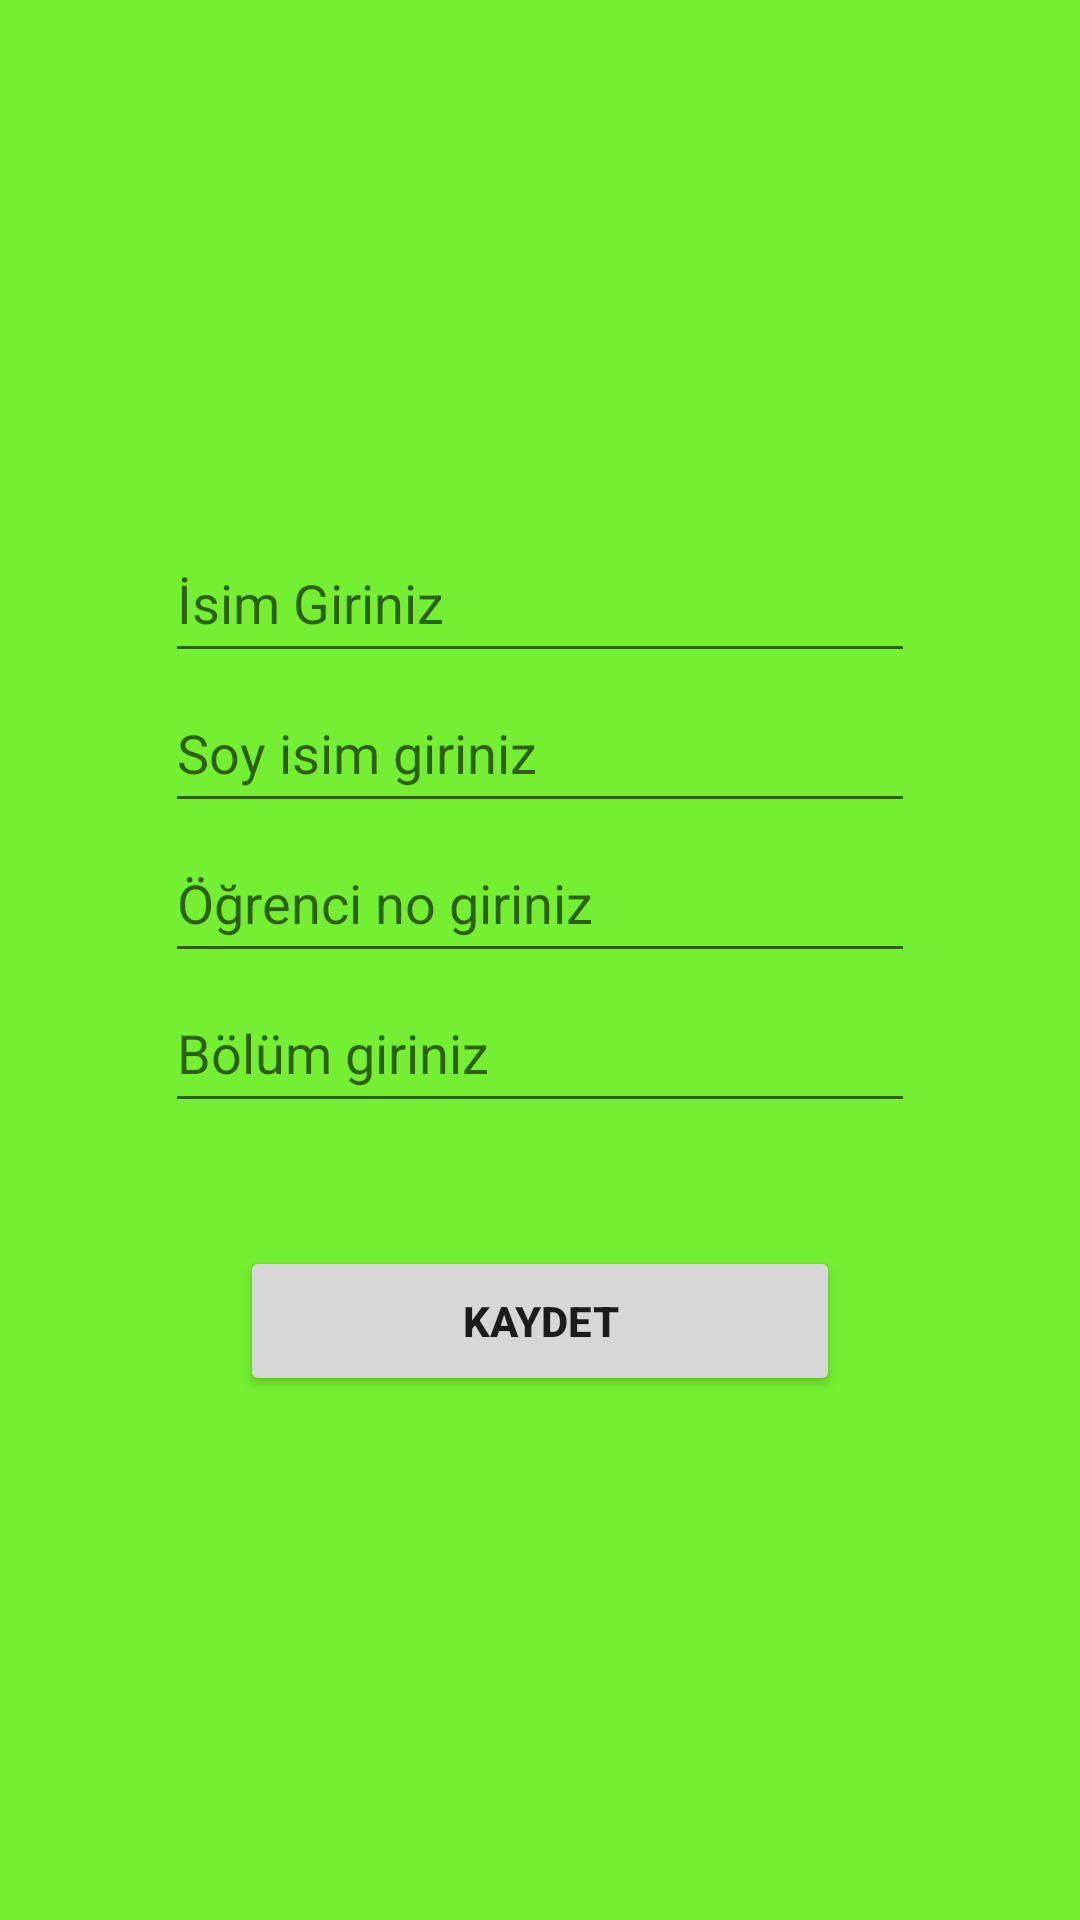

Layout XML and referenced resources for this Android screen:
<!-- AndroidManifest.xml: application theme Theme.Obs -->
<!-- res/layout/activity_ekle.xml -->
<?xml version="1.0" encoding="utf-8"?>
<LinearLayout xmlns:android="http://schemas.android.com/apk/res/android"
    xmlns:app="http://schemas.android.com/apk/res-auto"
    xmlns:tools="http://schemas.android.com/tools"
    android:layout_width="match_parent"
    android:layout_height="match_parent"
    android:background="#74EF32"
    android:gravity="center"
    android:orientation="vertical"
    tools:context="com.md.obs.EkleActivity">

    <EditText
        android:id="@+id/editTextIsim"
        android:layout_width="250dp"
        android:layout_height="50dp"
        android:hint="İsim Giriniz"
        android:minHeight="48dp" />

    <EditText
        android:id="@+id/editTextSoyIsim"
        android:layout_width="250dp"
        android:layout_height="50dp"
        android:hint="Soy isim giriniz"
        android:inputType="textPersonName"
        android:minHeight="48dp" />

    <EditText
        android:id="@+id/editTextOgrenciNo"
        android:layout_width="250dp"
        android:layout_height="50dp"
        android:hint="Öğrenci no giriniz"
        android:inputType="textPersonName"
        android:minHeight="48dp" />

    <EditText
        android:id="@+id/editTextBolumAdi"
        android:layout_width="250dp"
        android:layout_height="50dp"
        android:layout_marginBottom="41dp"
        android:ems="10"
        android:hint="Bölüm giriniz"
        android:minHeight="48dp" />

    <Button
        android:id="@+id/buttonKaydet"
        android:layout_width="200dp"
        android:layout_height="50dp"
        android:text="KAYDET"
        android:textStyle="bold" />
</LinearLayout>
<!-- resources referenced by this layout -->
<resources>
  <style name="Theme.Obs" parent="Theme.MaterialComponents.DayNight.DarkActionBar">
          
          <item name="colorPrimary">@color/purple_500</item>
          <item name="colorPrimaryVariant">@color/purple_700</item>
          <item name="colorOnPrimary">@color/white</item>
          
          <item name="colorSecondary">@color/teal_200</item>
          <item name="colorSecondaryVariant">@color/teal_700</item>
          <item name="colorOnSecondary">@color/black</item>
          
          <item name="android:statusBarColor" tools:targetApi="l">?attr/colorPrimaryVariant</item>
          
      </style>
  <!-- not gathered from this repository: default colours our renderer supplied (Android Studio template values) -->
  <color name="purple_500">#FF6200EE</color>
  <color name="purple_700">#FF3700B3</color>
  <color name="teal_200">#FF03DAC5</color>
  <color name="teal_700">#FF018786</color>
  <color name="black">#FF000000</color>
  <color name="white">#FFFFFFFF</color>
</resources>
